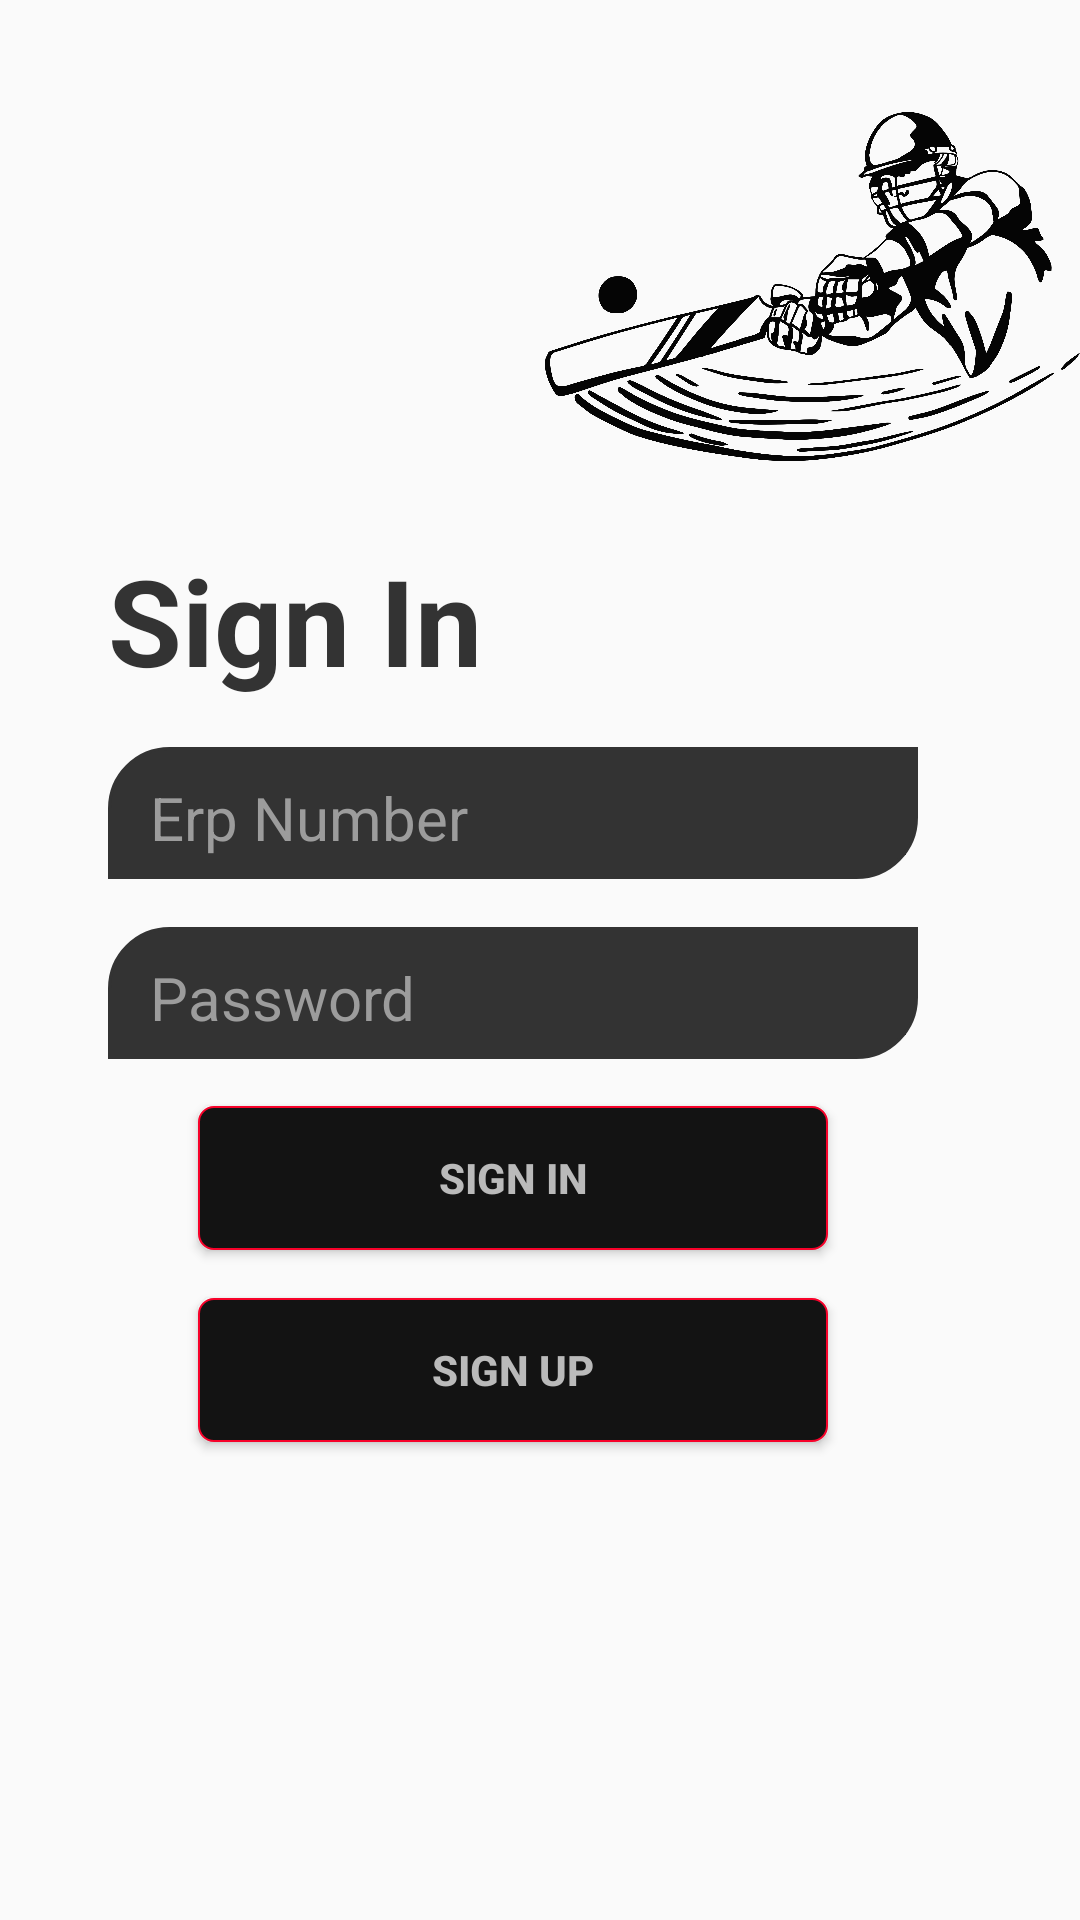

This screen was rendered from an Android layout file. Write that file and the resources it references.
<!-- AndroidManifest.xml: application theme Theme.Java_MiniProject -->
<!-- res/layout/sign_in.xml -->
<?xml version="1.0" encoding="utf-8"?>
<androidx.constraintlayout.widget.ConstraintLayout xmlns:android="http://schemas.android.com/apk/res/android"
    xmlns:app="http://schemas.android.com/apk/res-auto"
    xmlns:tools="http://schemas.android.com/tools"
    android:layout_width="match_parent"
    android:layout_height="match_parent">

    <ImageView
        android:id="@+id/cricketlogo"
        android:layout_width="0dp"
        android:layout_height="0dp"
        app:layout_constraintDimensionRatio="1:1"
        app:layout_constraintEnd_toEndOf="parent"
        app:layout_constraintStart_toStartOf="@id/guideline2"
        app:layout_constraintTop_toTopOf="parent"
        app:srcCompat="@drawable/cricket" />

    <TextView
        android:id="@+id/sign_in"
        android:layout_width="wrap_content"
        android:layout_height="wrap_content"
        android:text="Sign In"
        android:textColor="#333333"
        android:textSize="40dp"
        android:textStyle="bold"
        app:layout_constraintStart_toStartOf="@id/guideline3"
        app:layout_constraintTop_toBottomOf="@id/cricketlogo" />

    <LinearLayout
        android:id="@+id/erpBox"
        android:layout_width="0dp"
        android:layout_height="wrap_content"
        android:background="@drawable/back"
        app:layout_constraintBottom_toTopOf="@+id/passwordBox"
        app:layout_constraintEnd_toEndOf="@id/guideline1"
        app:layout_constraintHorizontal_bias="0.5"
        app:layout_constraintStart_toStartOf="@id/guideline3"
        app:layout_constraintTop_toBottomOf="@+id/sign_in">

        <EditText
            android:id="@+id/userIdSignIn"
            android:layout_width="match_parent"
            android:layout_height="wrap_content"
            android:layout_marginLeft="10dp"
            android:backgroundTint="#333333"
            android:hint="Erp Number"
            android:inputType="number"
            android:textColor="#9c9c9c"
            android:textColorHint="#9c9c9c"
            android:textSize="20dp" />
    </LinearLayout>

    <LinearLayout
        android:id="@+id/passwordBox"
        android:layout_width="0dp"
        android:layout_height="wrap_content"
        android:background="@drawable/back"
        app:layout_constraintBottom_toTopOf="@+id/signIn"
        app:layout_constraintEnd_toEndOf="@id/guideline1"
        app:layout_constraintHorizontal_bias="0.5"
        app:layout_constraintStart_toStartOf="@id/guideline3"
        app:layout_constraintTop_toBottomOf="@+id/erpBox">

        <EditText
            android:id="@+id/passOnSignIn"
            android:layout_width="match_parent"
            android:layout_height="wrap_content"
            android:layout_marginLeft="10dp"
            android:backgroundTint="#333333"
            android:hint="Password"
            android:inputType="textPassword"
            android:textColor="#9c9c9c"
            android:textColorHint="#9c9c9c"
            android:textSize="20dp" />
    </LinearLayout>

    <Button
        android:id="@+id/signIn"
        android:layout_width="0dp"
        android:layout_height="wrap_content"
        android:layout_marginLeft="30dp"
        android:layout_marginRight="30dp"
        android:background="@drawable/buttonback"
        android:text="Sign In"
        android:textColor="#bababa"
        android:textStyle="bold"
        app:layout_constraintBottom_toTopOf="@+id/signUp"
        app:layout_constraintEnd_toEndOf="@id/guideline1"
        app:layout_constraintHorizontal_bias="0.5"
        app:layout_constraintStart_toStartOf="@id/guideline3"
        app:layout_constraintTop_toBottomOf="@+id/passwordBox" />

    <Button
        android:id="@+id/signUp"
        android:layout_width="0dp"
        android:layout_height="wrap_content"
        android:layout_marginLeft="30dp"
        android:layout_marginRight="30dp"
        android:background="@drawable/buttonback"
        android:text="Sign UP"
        android:textColor="#bababa"
        android:textStyle="bold"
        app:layout_constraintBottom_toTopOf="@+id/foot"
        app:layout_constraintEnd_toEndOf="@id/guideline1"
        app:layout_constraintHorizontal_bias="0.5"
        app:layout_constraintStart_toStartOf="@id/guideline3"
        app:layout_constraintTop_toBottomOf="@+id/signIn" />


    <ImageView
        android:id="@+id/foot"
        android:layout_width="0dp"
        android:layout_height="0dp"
        app:layout_constraintBottom_toBottomOf="parent"
        app:layout_constraintDimensionRatio="1:1"
        app:layout_constraintEnd_toEndOf="@id/guideline5"
        app:layout_constraintStart_toStartOf="@id/guideline4"
        app:srcCompat="@drawable/foot" />

    <androidx.constraintlayout.widget.Guideline
        android:id="@+id/guideline4"
        android:layout_width="wrap_content"
        android:layout_height="wrap_content"
        android:orientation="vertical"
        app:layout_constraintGuide_percent="-0.15" />

    <androidx.constraintlayout.widget.Guideline
        android:id="@+id/guideline5"
        android:layout_width="wrap_content"
        android:layout_height="wrap_content"
        android:orientation="vertical"
        app:layout_constraintGuide_percent="0.25" />


    <androidx.constraintlayout.widget.Guideline
        android:id="@+id/guideline2"
        android:layout_width="wrap_content"
        android:layout_height="wrap_content"
        android:orientation="vertical"
        app:layout_constraintGuide_percent="0.5" />

    <androidx.constraintlayout.widget.Guideline
        android:id="@+id/guideline3"
        android:layout_width="wrap_content"
        android:layout_height="wrap_content"
        android:orientation="vertical"
        app:layout_constraintGuide_percent="0.1" />

    <androidx.constraintlayout.widget.Guideline
        android:id="@+id/guideline1"
        android:layout_width="wrap_content"
        android:layout_height="wrap_content"
        android:orientation="vertical"
        app:layout_constraintGuide_percent="0.85" />

</androidx.constraintlayout.widget.ConstraintLayout>
<!-- resources referenced by this layout -->
<resources>
  <!-- drawable back (drawable) -->
  <?xml version="1.0" encoding="utf-8"?>
  <shape xmlns:android="http://schemas.android.com/apk/res/android" android:shape="rectangle" >
      <solid android:color="#333333" />
      <stroke android:width="1dip" android:color="#333333"/>
      <corners android:bottomRightRadius="20dp" android:topLeftRadius="20dp"/>
  </shape>
  <!-- drawable buttonback (drawable) -->
  <?xml version="1.0" encoding="utf-8"?>
  <shape xmlns:android="http://schemas.android.com/apk/res/android" android:shape="rectangle" >
      <solid android:color="#131313" />
      <stroke android:width="0.8dp" android:color="#F7022A"/>
      <corners android:radius="5dp"/>
  </shape>
  <!-- drawable cricket: png bitmap (drawable, 274669 bytes) -->
  <style name="Theme.Java_MiniProject" parent="Theme.AppCompat.Light.NoActionBar">
  
      </style>
</resources>
